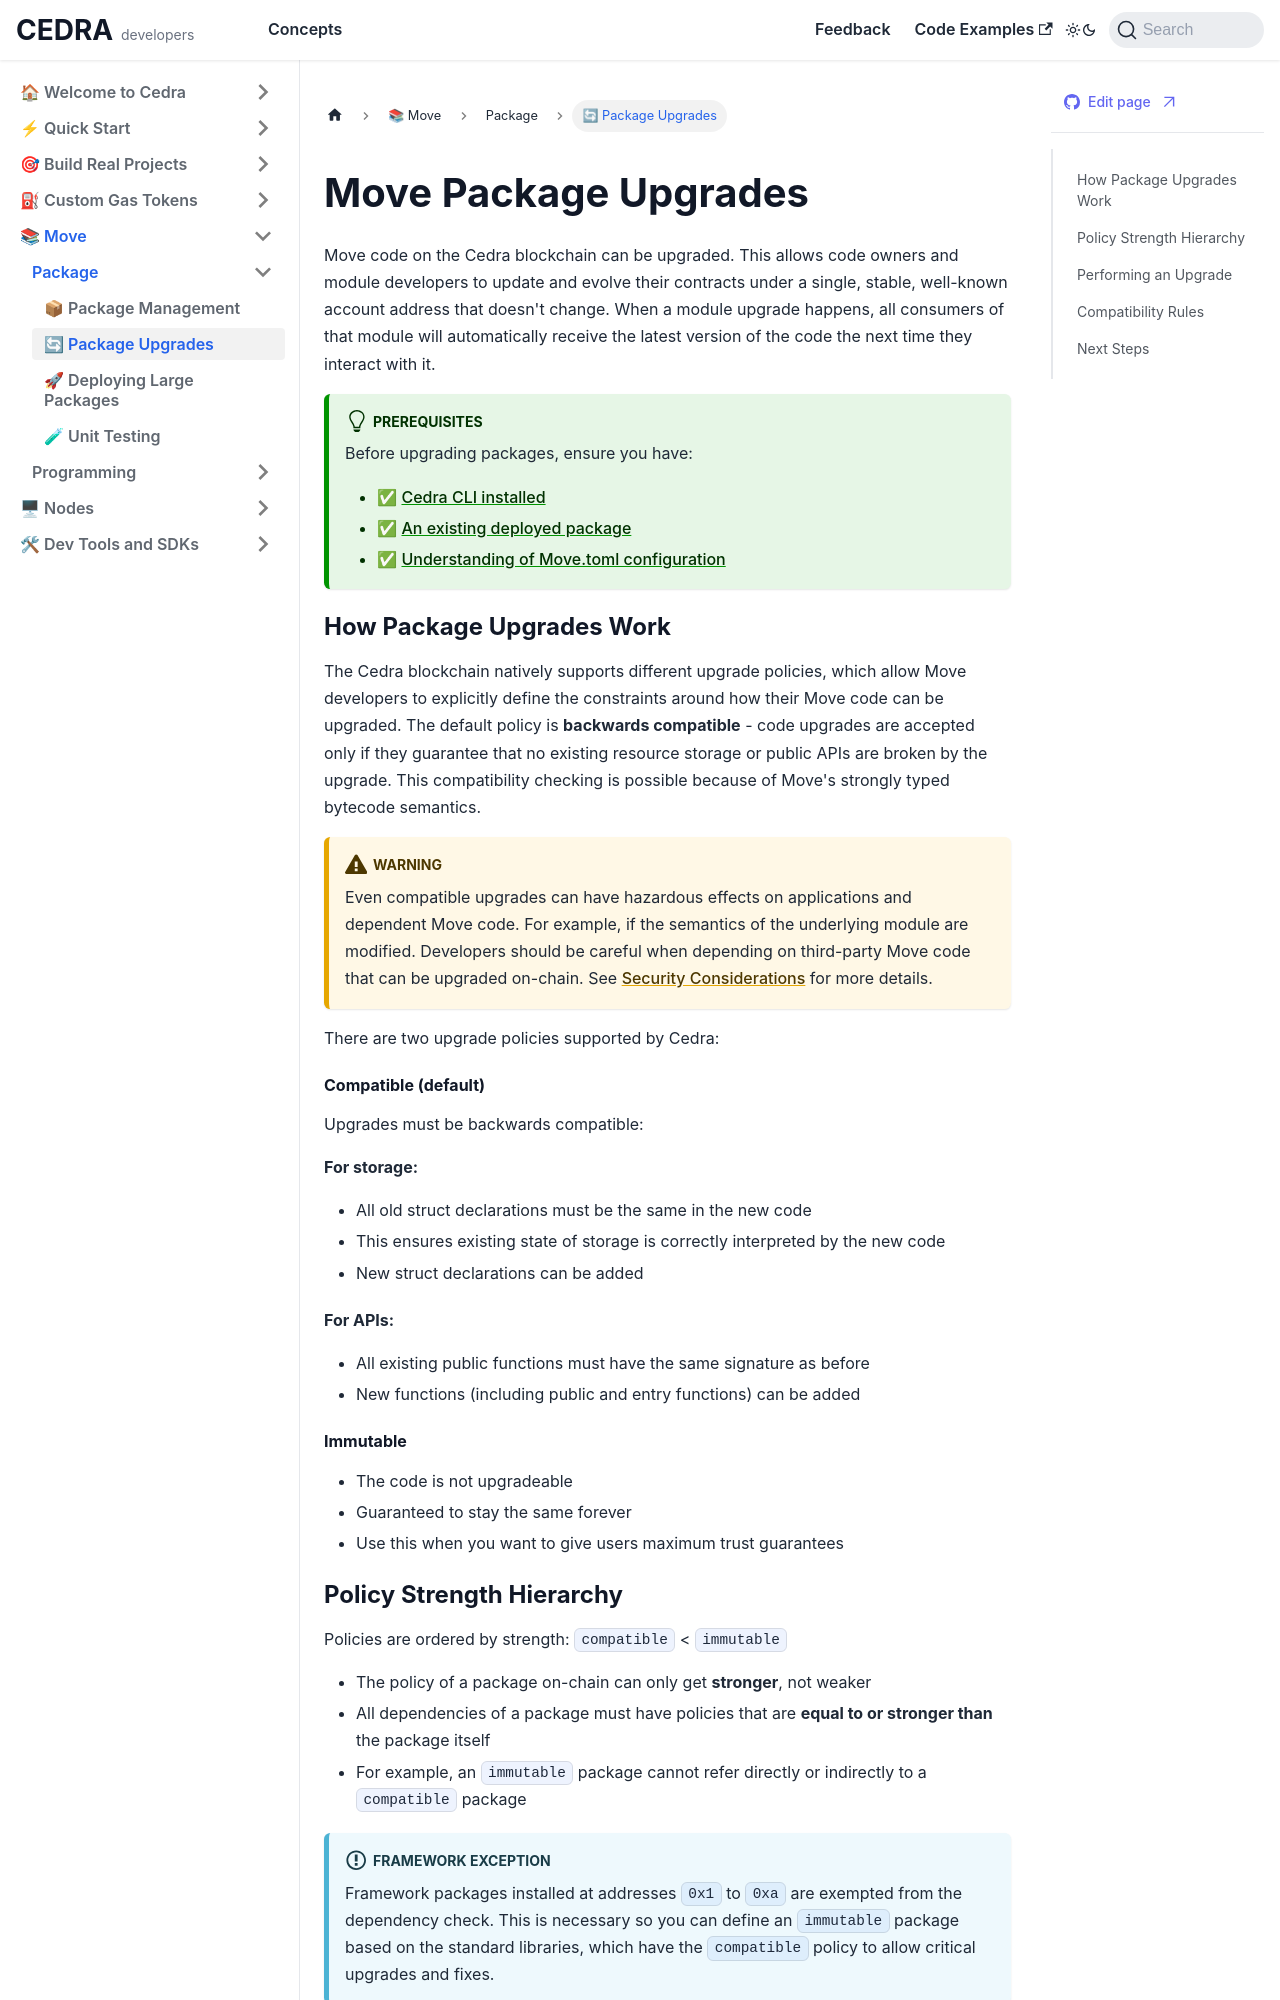

repository: cedra-labs/docs · page: move-package-upgrades.html · generator: docusaurus

# Move Package Upgrades

Move code on the Cedra blockchain can be upgraded. This allows code owners and module developers to update and evolve their contracts under a single, stable, well-known account address that doesn't change. When a module upgrade happens, all consumers of that module will automatically receive the latest version of the code the next time they interact with it.

:::tip Prerequisites
Before upgrading packages, ensure you have:
- ✅ [Cedra CLI installed](/getting-started/cli)
- ✅ [An existing deployed package](/move-package-management)
- ✅ [Understanding of Move.toml configuration](/move-package-management#configuring-movetoml)
:::

### How Package Upgrades Work

The Cedra blockchain natively supports different upgrade policies, which allow Move developers to explicitly define the constraints around how their Move code can be upgraded. The default policy is **backwards compatible** - code upgrades are accepted only if they guarantee that no existing resource storage or public APIs are broken by the upgrade. This compatibility checking is possible because of Move's strongly typed bytecode semantics.

:::warning
Even compatible upgrades can have hazardous effects on applications and dependent Move code. For example, if the semantics of the underlying module are modified. Developers should be careful when depending on third-party Move code that can be upgraded on-chain. See [Security Considerations](#security-considerations-for-dependencies) for more details.
:::

There are two upgrade policies supported by Cedra:

#### Compatible (default)

Upgrades must be backwards compatible:

**For storage:**
- All old struct declarations must be the same in the new code
- This ensures existing state of storage is correctly interpreted by the new code
- New struct declarations can be added

**For APIs:**
- All existing public functions must have the same signature as before
- New functions (including public and entry functions) can be added

#### Immutable

- The code is not upgradeable
- Guaranteed to stay the same forever
- Use this when you want to give users maximum trust guarantees
